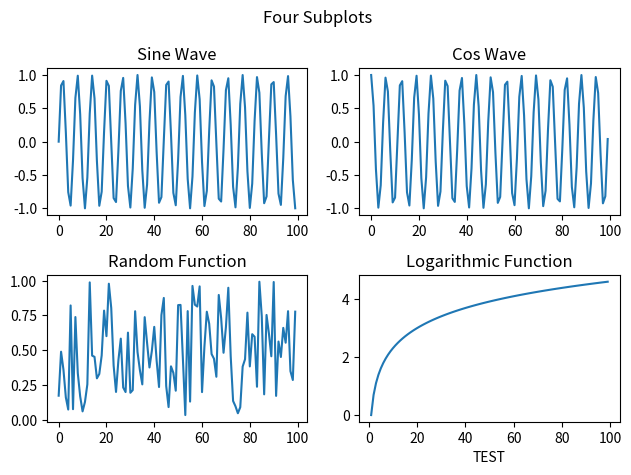

The script that saved this image:
import numpy as np
import matplotlib.pyplot as plt
from matplotlib import style

x = np.arange(100)

fig,axs = plt.subplots(2,2)

axs[0,0].plot(x,np.sin(x))
axs[0,0].set_title("Sine Wave")

axs[0,1].plot(x,np.cos(x))
axs[0,1].set_title("Cos Wave")

axs[1,0].plot(x,np.random.random(100))
axs[1,0].set_title("Random Function")

axs[1,1].plot(x,np.log(x))
axs[1,1].set_title("Logarithmic Function")
axs[1,1].set_xlabel("TEST")

fig.suptitle("Four Subplots")
plt.tight_layout()
plt.savefig("four.png", dpi=300, transparent=False, pad_inches=20)
